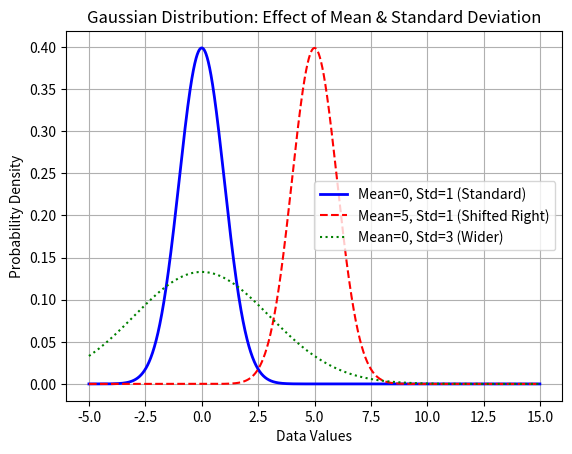

The script that saved this image:
import numpy as np
import matplotlib.pyplot as plt
from scipy.stats import norm

# 1. Define the X-axis range (from -5 to 15)
x_axis = np.arange(-5, 15, 0.01)

# 2. Standard Normal Distribution (Mean=0, Std=1)
# This is the baseline curve (Blue)
plt.plot(x_axis, norm.pdf(x_axis, 0, 1), label='Mean=0, Std=1 (Standard)', color='blue', linewidth=2)

# 3. Shifting the Mean (Mean=5, Std=1)
# The curve shifts to the right (Red)
plt.plot(x_axis, norm.pdf(x_axis, 5, 1), label='Mean=5, Std=1 (Shifted Right)', color='red', linestyle='--')

# 4. Changing the Standard Deviation (Mean=0, Std=3)
# The curve becomes wider/flatter (Green)
plt.plot(x_axis, norm.pdf(x_axis, 0, 3), label='Mean=0, Std=3 (Wider)', color='green', linestyle=':')

# Graph Formatting
plt.title("Gaussian Distribution: Effect of Mean & Standard Deviation")
plt.xlabel("Data Values")
plt.ylabel("Probability Density")
plt.legend()
plt.grid(True)
plt.show()
